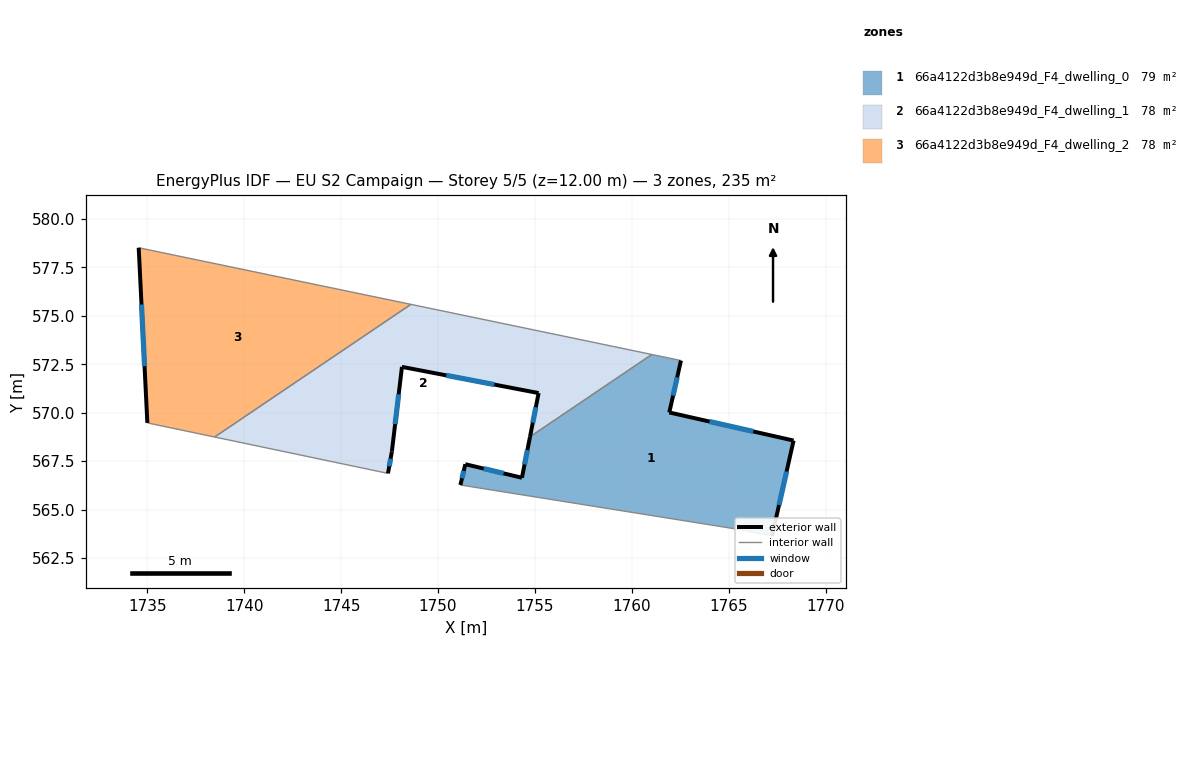
=== STOREY PLAN SPEC (per zone: floor XY polygon, exterior-wall plan segments, windows/doors) ===
zone 1: 66a4122d3b8e949d_F4_dwelling_0  (78.8 m²)
  floor: (1768.34, 568.56) (1767.23, 563.64) (1765.24, 564.02) (1751.15, 566.27) (1751.41, 567.34) (1754.33, 566.64) (1754.74, 568.76) (1761.03, 573.00) (1762.53, 572.69) (1761.93, 570.01)
  exterior wall: (1754.33, 566.64) – (1751.41, 567.34)  [3.0 m]
    window: (1753.38, 566.87) – (1752.35, 567.12)  [1.1 m²]
  exterior wall: (1754.74, 568.76) – (1754.33, 566.64)  [2.2 m]
    window: (1754.61, 568.07) – (1754.46, 567.33)  [0.8 m²]
  exterior wall: (1761.93, 570.01) – (1762.53, 572.69)  [2.7 m]
    window: (1762.12, 570.88) – (1762.33, 571.82)  [1.0 m²]
  exterior wall: (1768.34, 568.56) – (1761.93, 570.01)  [6.6 m]
    window: (1766.26, 569.03) – (1764.01, 569.54)  [2.4 m²]
  exterior wall: (1767.23, 563.64) – (1768.34, 568.56)  [5.0 m]
    window: (1767.59, 565.24) – (1767.98, 566.97)  [1.9 m²]
  exterior wall: (1751.41, 567.34) – (1751.15, 566.27)  [1.1 m]
    window: (1751.33, 567.00) – (1751.24, 566.62)  [0.4 m²]
  interior walls: 4
zone 2: 66a4122d3b8e949d_F4_dwelling_1  (77.9 m²)
  floor: (1761.03, 573.00) (1754.74, 568.76) (1755.19, 571.01) (1748.14, 572.37) (1747.62, 568.00) (1747.42, 566.87) (1738.48, 568.75) (1748.60, 575.59)
  exterior wall: (1755.19, 571.01) – (1754.74, 568.76)  [2.3 m]
    window: (1755.04, 570.28) – (1754.89, 569.49)  [0.9 m²]
  exterior wall: (1748.14, 572.37) – (1755.19, 571.01)  [7.2 m]
    window: (1750.42, 571.93) – (1752.90, 571.45)  [2.7 m²]
  exterior wall: (1747.62, 568.00) – (1748.14, 572.37)  [4.4 m]
    window: (1747.79, 569.41) – (1747.97, 570.95)  [1.6 m²]
  exterior wall: (1747.42, 566.87) – (1747.62, 568.00)  [1.1 m]
    window: (1747.48, 567.24) – (1747.55, 567.63)  [0.4 m²]
  interior walls: 4
zone 3: 66a4122d3b8e949d_F4_dwelling_2  (78.3 m²)
  floor: (1748.60, 575.59) (1738.48, 568.75) (1735.01, 569.47) (1734.56, 578.51)
  exterior wall: (1734.56, 578.51) – (1735.01, 569.47)  [9.0 m]
    window: (1734.71, 575.58) – (1734.86, 572.40)  [3.4 m²]
  interior walls: 3

=== DERIVED (storey summary) ===
Building: EU S2 Campaign
Storey: 5 of 5  (floor level z = 12.00 m)
Storey gross floor area: 235.0 m²
Zones on this storey: 3
  - 66a4122d3b8e949d_F4_dwelling_0: floor 78.8 m²; exterior wall 20.6 m (61.9 m²); 6 window(s) 7.6 m²; WWR 12.4%
  - 66a4122d3b8e949d_F4_dwelling_1: floor 77.9 m²; exterior wall 15.0 m (45.1 m²); 4 window(s) 5.6 m²; WWR 12.4%
  - 66a4122d3b8e949d_F4_dwelling_2: floor 78.3 m²; exterior wall 9.0 m (27.1 m²); 1 window(s) 3.4 m²; WWR 12.4%
Zone adjacency (shared interzone walls):
  - 66a4122d3b8e949d_F4_dwelling_0 ↔ 66a4122d3b8e949d_F4_dwelling_1
  - 66a4122d3b8e949d_F4_dwelling_1 ↔ 66a4122d3b8e949d_F4_dwelling_2